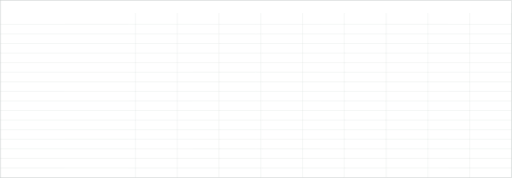
t = 0.00 s
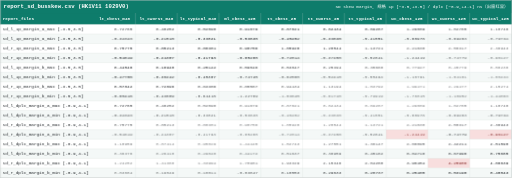
t = 1.68 s
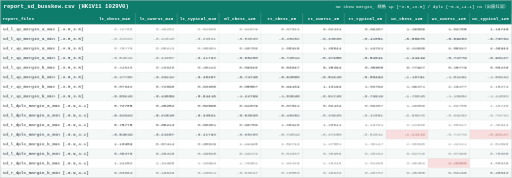
t = 2.06 s
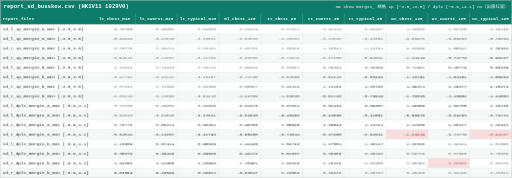
t = 2.43 s
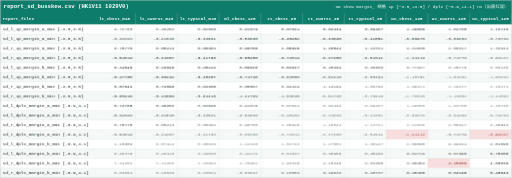
t = 3.18 s
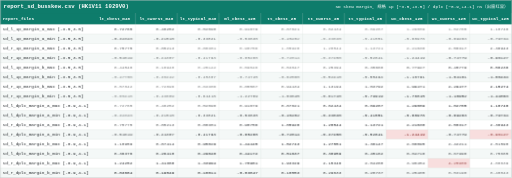
t = 3.93 s

The animated SVG that drew these frames (rendered in a browser with its animation timeline set to each time). Animation: 5 CSS @keyframes rules; one cycle of 4.68 s, repeats indefinitely.

<svg xmlns="http://www.w3.org/2000/svg" width="2352" height="818" viewBox="0 0 2352 818" font-family="Consolas, 'Cascadia Mono', 'Courier New', monospace">
<style>
.head { opacity:0; animation: rowIn 0.3s ease forwards; }
.row  { opacity:0; animation: rowIn 0.3s ease forwards; }
@keyframes rowIn { from { opacity:0; transform: translateY(4px); }
                   to   { opacity:1; transform: none; } }
.breath { animation: breathe 1.4s ease-in-out infinite; }
@keyframes breathe { 0%,100% { opacity:1; } 50% { opacity:0.55; } }
.frameBreath { animation: frameB 1.4s ease-in-out infinite; }
@keyframes frameB { 0%,100% { stroke-opacity:1; } 50% { stroke-opacity:0.45; } }
.hlcell { stroke-dasharray: 6,4; animation: hlGlow 1.5s ease-in-out infinite, hlDash 3s linear infinite; }
@keyframes hlGlow { 0%,100% { filter: drop-shadow(0 0 0 rgba(115,168,212,0)); } 50% { filter: drop-shadow(0 0 8px rgba(115,168,212,0.8)); } }
@keyframes hlDash { 0% { stroke-dashoffset: 0; } 100% { stroke-dashoffset: -48; } }
@media (prefers-reduced-motion:reduce){ *{animation:none!important} .hlcell,.breath{opacity:1!important;stroke-dashoffset:0!important} }
</style>
<g class="head">
<rect x="0" y="0" width="2352" height="60" fill="#0e7c6b"/>
<text x="16" y="38.5" font-size="26" font-weight="bold" fill="#ffffff">report_sd_busskew.csv (HK1V11 1029V0)</text>
<text x="2336" y="36.5" font-size="20" fill="#ffffff" text-anchor="end">SD skew margin, 规格 1p [−3.5,+3.5] / dplc [−0.9,+4.1] ns（出窗红显）</text>
<rect x="0" y="60" width="2352" height="52" fill="#0e7c6b"/>
<text x="12" y="92" font-size="20" font-weight="bold" fill="#ffffff">report_files</text>
<text x="526" y="92" font-size="20" font-weight="bold" fill="#ffffff" text-anchor="middle">lt_cbest_m40</text>
<text x="718" y="92" font-size="20" font-weight="bold" fill="#ffffff" text-anchor="middle">lt_cworst_m40</text>
<text x="910" y="92" font-size="20" font-weight="bold" fill="#ffffff" text-anchor="middle">lt_typical_m40</text>
<text x="1102" y="92" font-size="20" font-weight="bold" fill="#ffffff" text-anchor="middle">ml_cbest_125</text>
<text x="1294" y="92" font-size="20" font-weight="bold" fill="#ffffff" text-anchor="middle">tt_cbest_25</text>
<text x="1486" y="92" font-size="20" font-weight="bold" fill="#ffffff" text-anchor="middle">tt_cworst_25</text>
<text x="1678" y="92" font-size="20" font-weight="bold" fill="#ffffff" text-anchor="middle">tt_typical_25</text>
<text x="1870" y="92" font-size="20" font-weight="bold" fill="#ffffff" text-anchor="middle">wc_cbest_125</text>
<text x="2062" y="92" font-size="20" font-weight="bold" fill="#ffffff" text-anchor="middle">wc_cworst_125</text>
<text x="2254" y="92" font-size="20" font-weight="bold" fill="#ffffff" text-anchor="middle">wc_typical_125</text>
</g>
<g class="row" style="animation-delay:0.012s">
<rect x="0" y="112" width="2352" height="44" fill="#ffffff"/>
<text class="lab" x="12" y="140" font-size="20" fill="#212529">sd_l_1p_margin_a_max [-3.5,3.5]</text>
<text class="val breath" style="animation-delay:0.00s" x="608" y="140" font-size="20" fill="#212529" text-anchor="end">0.72765</text>
<text class="val breath" style="animation-delay:0.07s" x="800" y="140" font-size="20" fill="#212529" text-anchor="end">0.48252</text>
<text class="val breath" style="animation-delay:0.14s" x="992" y="140" font-size="20" fill="#212529" text-anchor="end">0.52098</text>
<text class="val breath" style="animation-delay:0.21s" x="1184" y="140" font-size="20" fill="#212529" text-anchor="end">0.91679</text>
<text class="val breath" style="animation-delay:0.28s" x="1376" y="140" font-size="20" fill="#212529" text-anchor="end">0.87621</text>
<text class="val breath" style="animation-delay:0.35s" x="1568" y="140" font-size="20" fill="#212529" text-anchor="end">0.62434</text>
<text class="val breath" style="animation-delay:0.42s" x="1760" y="140" font-size="20" fill="#212529" text-anchor="end">0.69287</text>
<text class="val breath" style="animation-delay:0.49s" x="1952" y="140" font-size="20" fill="#212529" text-anchor="end">1.29809</text>
<text class="val breath" style="animation-delay:0.56s" x="2144" y="140" font-size="20" fill="#212529" text-anchor="end">1.02785</text>
<text class="val breath" style="animation-delay:0.63s" x="2336" y="140" font-size="20" fill="#212529" text-anchor="end">1.10748</text>
</g>
<g class="row" style="animation-delay:0.024s">
<rect x="0" y="156" width="2352" height="44" fill="#f4f8f7"/>
<text class="lab" x="12" y="184" font-size="20" fill="#212529">sd_l_1p_margin_a_min [-3.5,3.5]</text>
<text class="val breath" style="animation-delay:0.07s" x="608" y="184" font-size="20" fill="#212529" text-anchor="end">-0.32323</text>
<text class="val breath" style="animation-delay:0.14s" x="800" y="184" font-size="20" fill="#212529" text-anchor="end">-0.21510</text>
<text class="val breath" style="animation-delay:0.21s" x="992" y="184" font-size="20" fill="#212529" text-anchor="end">-0.33021</text>
<text class="val breath" style="animation-delay:0.28s" x="1184" y="184" font-size="20" fill="#212529" text-anchor="end">-0.53830</text>
<text class="val breath" style="animation-delay:0.35s" x="1376" y="184" font-size="20" fill="#212529" text-anchor="end">-0.45452</text>
<text class="val breath" style="animation-delay:0.42s" x="1568" y="184" font-size="20" fill="#212529" text-anchor="end">-0.33838</text>
<text class="val breath" style="animation-delay:0.49s" x="1760" y="184" font-size="20" fill="#212529" text-anchor="end">-0.41551</text>
<text class="val breath" style="animation-delay:0.56s" x="1952" y="184" font-size="20" fill="#212529" text-anchor="end">-0.88976</text>
<text class="val breath" style="animation-delay:0.63s" x="2144" y="184" font-size="20" fill="#212529" text-anchor="end">-0.69283</text>
<text class="val breath" style="animation-delay:0.70s" x="2336" y="184" font-size="20" fill="#212529" text-anchor="end">-0.79734</text>
</g>
<g class="row" style="animation-delay:0.036s">
<rect x="0" y="200" width="2352" height="44" fill="#ffffff"/>
<text class="lab" x="12" y="228" font-size="20" fill="#212529">sd_r_1p_margin_a_max [-3.5,3.5]</text>
<text class="val breath" style="animation-delay:0.14s" x="608" y="228" font-size="20" fill="#212529" text-anchor="end">0.75775</text>
<text class="val breath" style="animation-delay:0.21s" x="800" y="228" font-size="20" fill="#212529" text-anchor="end">0.85213</text>
<text class="val breath" style="animation-delay:0.28s" x="992" y="228" font-size="20" fill="#212529" text-anchor="end">0.80301</text>
<text class="val breath" style="animation-delay:0.35s" x="1184" y="228" font-size="20" fill="#212529" text-anchor="end">0.90756</text>
<text class="val breath" style="animation-delay:0.42s" x="1376" y="228" font-size="20" fill="#212529" text-anchor="end">1.05928</text>
<text class="val breath" style="animation-delay:0.49s" x="1568" y="228" font-size="20" fill="#212529" text-anchor="end">1.20544</text>
<text class="val breath" style="animation-delay:0.56s" x="1760" y="228" font-size="20" fill="#212529" text-anchor="end">1.13721</text>
<text class="val breath" style="animation-delay:0.63s" x="1952" y="228" font-size="20" fill="#212529" text-anchor="end">2.21830</text>
<text class="val breath" style="animation-delay:0.70s" x="2144" y="228" font-size="20" fill="#212529" text-anchor="end">2.50317</text>
<text class="val breath" style="animation-delay:0.77s" x="2336" y="228" font-size="20" fill="#212529" text-anchor="end">2.36943</text>
</g>
<g class="row" style="animation-delay:0.048s">
<rect x="0" y="244" width="2352" height="44" fill="#f4f8f7"/>
<text class="lab" x="12" y="272" font-size="20" fill="#212529">sd_r_1p_margin_a_min [-3.5,3.5]</text>
<text class="val breath" style="animation-delay:0.21s" x="608" y="272" font-size="20" fill="#212529" text-anchor="end">-0.54619</text>
<text class="val breath" style="animation-delay:0.28s" x="800" y="272" font-size="20" fill="#212529" text-anchor="end">-0.24307</text>
<text class="val breath" style="animation-delay:0.35s" x="992" y="272" font-size="20" fill="#212529" text-anchor="end">-0.41793</text>
<text class="val breath" style="animation-delay:0.42s" x="1184" y="272" font-size="20" fill="#212529" text-anchor="end">-0.85280</text>
<text class="val breath" style="animation-delay:0.49s" x="1376" y="272" font-size="20" fill="#212529" text-anchor="end">-0.72014</text>
<text class="val breath" style="animation-delay:0.56s" x="1568" y="272" font-size="20" fill="#212529" text-anchor="end">-0.37458</text>
<text class="val breath" style="animation-delay:0.63s" x="1760" y="272" font-size="20" fill="#212529" text-anchor="end">-0.52641</text>
<text class="val breath" style="animation-delay:0.70s" x="1952" y="272" font-size="20" fill="#212529" text-anchor="end">-1.24419</text>
<text class="val breath" style="animation-delay:0.77s" x="2144" y="272" font-size="20" fill="#212529" text-anchor="end">-0.74779</text>
<text class="val breath" style="animation-delay:0.84s" x="2336" y="272" font-size="20" fill="#212529" text-anchor="end">-0.96127</text>
</g>
<g class="row" style="animation-delay:0.060s">
<rect x="0" y="288" width="2352" height="44" fill="#ffffff"/>
<text class="lab" x="12" y="316" font-size="20" fill="#212529">sd_l_1p_margin_b_max [-3.5,3.5]</text>
<text class="val breath" style="animation-delay:0.28s" x="608" y="316" font-size="20" fill="#212529" text-anchor="end">0.44548</text>
<text class="val breath" style="animation-delay:0.35s" x="800" y="316" font-size="20" fill="#212529" text-anchor="end">0.18940</text>
<text class="val breath" style="animation-delay:0.42s" x="992" y="316" font-size="20" fill="#212529" text-anchor="end">0.25142</text>
<text class="val breath" style="animation-delay:0.49s" x="1184" y="316" font-size="20" fill="#212529" text-anchor="end">0.59046</text>
<text class="val breath" style="animation-delay:0.56s" x="1376" y="316" font-size="20" fill="#212529" text-anchor="end">0.53847</text>
<text class="val breath" style="animation-delay:0.63s" x="1568" y="316" font-size="20" fill="#212529" text-anchor="end">0.25394</text>
<text class="val breath" style="animation-delay:0.70s" x="1760" y="316" font-size="20" fill="#212529" text-anchor="end">0.35660</text>
<text class="val breath" style="animation-delay:0.77s" x="1952" y="316" font-size="20" fill="#212529" text-anchor="end">0.77927</text>
<text class="val breath" style="animation-delay:0.84s" x="2144" y="316" font-size="20" fill="#212529" text-anchor="end">0.45779</text>
<text class="val breath" style="animation-delay:0.91s" x="2336" y="316" font-size="20" fill="#212529" text-anchor="end">0.58238</text>
</g>
<g class="row" style="animation-delay:0.072s">
<rect x="0" y="332" width="2352" height="44" fill="#f4f8f7"/>
<text class="lab" x="12" y="360" font-size="20" fill="#212529">sd_l_1p_margin_b_min [-3.5,3.5]</text>
<text class="val breath" style="animation-delay:0.35s" x="608" y="360" font-size="20" fill="#212529" text-anchor="end">-0.47706</text>
<text class="val breath" style="animation-delay:0.42s" x="800" y="360" font-size="20" fill="#212529" text-anchor="end">-0.36242</text>
<text class="val breath" style="animation-delay:0.49s" x="992" y="360" font-size="20" fill="#212529" text-anchor="end">-0.45387</text>
<text class="val breath" style="animation-delay:0.56s" x="1184" y="360" font-size="20" fill="#212529" text-anchor="end">-0.74745</text>
<text class="val breath" style="animation-delay:0.63s" x="1376" y="360" font-size="20" fill="#212529" text-anchor="end">-0.62560</text>
<text class="val breath" style="animation-delay:0.70s" x="1568" y="360" font-size="20" fill="#212529" text-anchor="end">-0.52410</text>
<text class="val breath" style="animation-delay:0.77s" x="1760" y="360" font-size="20" fill="#212529" text-anchor="end">-0.55494</text>
<text class="val breath" style="animation-delay:0.84s" x="1952" y="360" font-size="20" fill="#212529" text-anchor="end">-1.16791</text>
<text class="val breath" style="animation-delay:0.91s" x="2144" y="360" font-size="20" fill="#212529" text-anchor="end">-1.04161</text>
<text class="val breath" style="animation-delay:0.98s" x="2336" y="360" font-size="20" fill="#212529" text-anchor="end">-1.08434</text>
</g>
<g class="row" style="animation-delay:0.084s">
<rect x="0" y="376" width="2352" height="44" fill="#ffffff"/>
<text class="lab" x="12" y="404" font-size="20" fill="#212529">sd_r_1p_margin_b_max [-3.5,3.5]</text>
<text class="val breath" style="animation-delay:0.42s" x="608" y="404" font-size="20" fill="#212529" text-anchor="end">0.57842</text>
<text class="val breath" style="animation-delay:0.49s" x="800" y="404" font-size="20" fill="#212529" text-anchor="end">0.72896</text>
<text class="val breath" style="animation-delay:0.56s" x="992" y="404" font-size="20" fill="#212529" text-anchor="end">0.63306</text>
<text class="val breath" style="animation-delay:0.63s" x="1184" y="404" font-size="20" fill="#212529" text-anchor="end">0.85587</text>
<text class="val breath" style="animation-delay:0.70s" x="1376" y="404" font-size="20" fill="#212529" text-anchor="end">0.94434</text>
<text class="val breath" style="animation-delay:0.77s" x="1568" y="404" font-size="20" fill="#212529" text-anchor="end">1.13194</text>
<text class="val breath" style="animation-delay:0.84s" x="1760" y="404" font-size="20" fill="#212529" text-anchor="end">1.03792</text>
<text class="val breath" style="animation-delay:0.91s" x="1952" y="404" font-size="20" fill="#212529" text-anchor="end">1.99471</text>
<text class="val breath" style="animation-delay:0.98s" x="2144" y="404" font-size="20" fill="#212529" text-anchor="end">2.29477</text>
<text class="val breath" style="animation-delay:1.05s" x="2336" y="404" font-size="20" fill="#212529" text-anchor="end">2.15274</text>
</g>
<g class="row" style="animation-delay:0.096s">
<rect x="0" y="420" width="2352" height="44" fill="#f4f8f7"/>
<text class="lab" x="12" y="448" font-size="20" fill="#212529">sd_r_1p_margin_b_min [-3.5,3.5]</text>
<text class="val breath" style="animation-delay:0.49s" x="608" y="448" font-size="20" fill="#212529" text-anchor="end">-0.80416</text>
<text class="val breath" style="animation-delay:0.56s" x="800" y="448" font-size="20" fill="#212529" text-anchor="end">-0.43609</text>
<text class="val breath" style="animation-delay:0.63s" x="992" y="448" font-size="20" fill="#212529" text-anchor="end">-0.64416</text>
<text class="val breath" style="animation-delay:0.70s" x="1184" y="448" font-size="20" fill="#212529" text-anchor="end">-1.22769</text>
<text class="val breath" style="animation-delay:0.77s" x="1376" y="448" font-size="20" fill="#212529" text-anchor="end">-1.03645</text>
<text class="val breath" style="animation-delay:0.84s" x="1568" y="448" font-size="20" fill="#212529" text-anchor="end">-0.61740</text>
<text class="val breath" style="animation-delay:0.91s" x="1760" y="448" font-size="20" fill="#212529" text-anchor="end">-0.79919</text>
<text class="val breath" style="animation-delay:0.98s" x="1952" y="448" font-size="20" fill="#212529" text-anchor="end">-1.76015</text>
<text class="val breath" style="animation-delay:1.05s" x="2144" y="448" font-size="20" fill="#212529" text-anchor="end">-1.18952</text>
<text class="val breath" style="animation-delay:1.12s" x="2336" y="448" font-size="20" fill="#212529" text-anchor="end">-1.44063</text>
</g>
<g class="row" style="animation-delay:0.108s">
<rect x="0" y="464" width="2352" height="44" fill="#ffffff"/>
<text class="lab" x="12" y="492" font-size="20" fill="#212529">sd_l_dplc_margin_a_max [-0.9,4.1]</text>
<text class="val breath" style="animation-delay:0.56s" x="608" y="492" font-size="20" fill="#212529" text-anchor="end">0.72765</text>
<text class="val breath" style="animation-delay:0.63s" x="800" y="492" font-size="20" fill="#212529" text-anchor="end">0.48252</text>
<text class="val breath" style="animation-delay:0.70s" x="992" y="492" font-size="20" fill="#212529" text-anchor="end">0.52098</text>
<text class="val breath" style="animation-delay:0.77s" x="1184" y="492" font-size="20" fill="#212529" text-anchor="end">0.91679</text>
<text class="val breath" style="animation-delay:0.84s" x="1376" y="492" font-size="20" fill="#212529" text-anchor="end">0.87621</text>
<text class="val breath" style="animation-delay:0.91s" x="1568" y="492" font-size="20" fill="#212529" text-anchor="end">0.62434</text>
<text class="val breath" style="animation-delay:0.98s" x="1760" y="492" font-size="20" fill="#212529" text-anchor="end">0.69287</text>
<text class="val breath" style="animation-delay:1.05s" x="1952" y="492" font-size="20" fill="#212529" text-anchor="end">1.29809</text>
<text class="val breath" style="animation-delay:1.12s" x="2144" y="492" font-size="20" fill="#212529" text-anchor="end">1.02785</text>
<text class="val breath" style="animation-delay:1.19s" x="2336" y="492" font-size="20" fill="#212529" text-anchor="end">1.10748</text>
</g>
<g class="row" style="animation-delay:0.120s">
<rect x="0" y="508" width="2352" height="44" fill="#f4f8f7"/>
<text class="lab" x="12" y="536" font-size="20" fill="#212529">sd_l_dplc_margin_a_min [-0.9,4.1]</text>
<text class="val breath" style="animation-delay:0.63s" x="608" y="536" font-size="20" fill="#212529" text-anchor="end">-0.32323</text>
<text class="val breath" style="animation-delay:0.70s" x="800" y="536" font-size="20" fill="#212529" text-anchor="end">-0.21510</text>
<text class="val breath" style="animation-delay:0.77s" x="992" y="536" font-size="20" fill="#212529" text-anchor="end">-0.33021</text>
<text class="val breath" style="animation-delay:0.84s" x="1184" y="536" font-size="20" fill="#212529" text-anchor="end">-0.53830</text>
<text class="val breath" style="animation-delay:0.91s" x="1376" y="536" font-size="20" fill="#212529" text-anchor="end">-0.45452</text>
<text class="val breath" style="animation-delay:0.98s" x="1568" y="536" font-size="20" fill="#212529" text-anchor="end">-0.33838</text>
<text class="val breath" style="animation-delay:1.05s" x="1760" y="536" font-size="20" fill="#212529" text-anchor="end">-0.41551</text>
<text class="val breath" style="animation-delay:1.12s" x="1952" y="536" font-size="20" fill="#212529" text-anchor="end">-0.88976</text>
<text class="val breath" style="animation-delay:1.19s" x="2144" y="536" font-size="20" fill="#212529" text-anchor="end">-0.69283</text>
<text class="val breath" style="animation-delay:1.26s" x="2336" y="536" font-size="20" fill="#212529" text-anchor="end">-0.79734</text>
</g>
<g class="row" style="animation-delay:0.132s">
<rect x="0" y="552" width="2352" height="44" fill="#ffffff"/>
<text class="lab" x="12" y="580" font-size="20" fill="#212529">sd_r_dplc_margin_a_max [-0.9,4.1]</text>
<text class="val breath" style="animation-delay:0.70s" x="608" y="580" font-size="20" fill="#212529" text-anchor="end">0.75775</text>
<text class="val breath" style="animation-delay:0.77s" x="800" y="580" font-size="20" fill="#212529" text-anchor="end">0.85213</text>
<text class="val breath" style="animation-delay:0.84s" x="992" y="580" font-size="20" fill="#212529" text-anchor="end">0.80301</text>
<text class="val breath" style="animation-delay:0.91s" x="1184" y="580" font-size="20" fill="#212529" text-anchor="end">0.90756</text>
<text class="val breath" style="animation-delay:0.98s" x="1376" y="580" font-size="20" fill="#212529" text-anchor="end">1.05928</text>
<text class="val breath" style="animation-delay:1.05s" x="1568" y="580" font-size="20" fill="#212529" text-anchor="end">1.20544</text>
<text class="val breath" style="animation-delay:1.12s" x="1760" y="580" font-size="20" fill="#212529" text-anchor="end">1.13721</text>
<text class="val breath" style="animation-delay:1.19s" x="1952" y="580" font-size="20" fill="#212529" text-anchor="end">2.21830</text>
<text class="val breath" style="animation-delay:1.26s" x="2144" y="580" font-size="20" fill="#212529" text-anchor="end">2.50317</text>
<text class="val breath" style="animation-delay:1.33s" x="2336" y="580" font-size="20" fill="#212529" text-anchor="end">2.36943</text>
</g>
<g class="row" style="animation-delay:0.144s">
<rect x="0" y="596" width="2352" height="44" fill="#f4f8f7"/>
<text class="lab" x="12" y="624" font-size="20" fill="#212529">sd_r_dplc_margin_a_min [-0.9,4.1]</text>
<text class="val breath" style="animation-delay:0.77s" x="608" y="624" font-size="20" fill="#212529" text-anchor="end">-0.54619</text>
<text class="val breath" style="animation-delay:0.84s" x="800" y="624" font-size="20" fill="#212529" text-anchor="end">-0.24307</text>
<text class="val breath" style="animation-delay:0.91s" x="992" y="624" font-size="20" fill="#212529" text-anchor="end">-0.41793</text>
<text class="val breath" style="animation-delay:0.98s" x="1184" y="624" font-size="20" fill="#212529" text-anchor="end">-0.85280</text>
<text class="val breath" style="animation-delay:1.05s" x="1376" y="624" font-size="20" fill="#212529" text-anchor="end">-0.72014</text>
<text class="val breath" style="animation-delay:1.12s" x="1568" y="624" font-size="20" fill="#212529" text-anchor="end">-0.37458</text>
<text class="val breath" style="animation-delay:1.19s" x="1760" y="624" font-size="20" fill="#212529" text-anchor="end">-0.52641</text>
<rect x="1774" y="596" width="192" height="44" fill="#f8dede"/>
<text class="val breath" style="animation-delay:1.26s" x="1952" y="624" font-size="20" fill="#7f1d1d" text-anchor="end">-1.24419</text>
<text class="val breath" style="animation-delay:1.33s" x="2144" y="624" font-size="20" fill="#212529" text-anchor="end">-0.74779</text>
<rect x="2158" y="596" width="192" height="44" fill="#f8dede"/>
<text class="val breath" style="animation-delay:1.40s" x="2336" y="624" font-size="20" fill="#7f1d1d" text-anchor="end">-0.96127</text>
</g>
<g class="row" style="animation-delay:0.156s">
<rect x="0" y="640" width="2352" height="44" fill="#ffffff"/>
<text class="lab" x="12" y="668" font-size="20" fill="#212529">sd_l_dplc_margin_b_max [-0.9,4.1]</text>
<text class="val breath" style="animation-delay:0.84s" x="608" y="668" font-size="20" fill="#212529" text-anchor="end">1.10959</text>
<text class="val breath" style="animation-delay:0.91s" x="800" y="668" font-size="20" fill="#212529" text-anchor="end">0.87414</text>
<text class="val breath" style="animation-delay:0.98s" x="992" y="668" font-size="20" fill="#212529" text-anchor="end">0.95829</text>
<text class="val breath" style="animation-delay:1.05s" x="1184" y="668" font-size="20" fill="#212529" text-anchor="end">1.44445</text>
<text class="val breath" style="animation-delay:1.12s" x="1376" y="668" font-size="20" fill="#212529" text-anchor="end">1.52743</text>
<text class="val breath" style="animation-delay:1.19s" x="1568" y="668" font-size="20" fill="#212529" text-anchor="end">1.27551</text>
<text class="val breath" style="animation-delay:1.26s" x="1760" y="668" font-size="20" fill="#212529" text-anchor="end">1.36147</text>
<text class="val breath" style="animation-delay:1.33s" x="1952" y="668" font-size="20" fill="#212529" text-anchor="end">2.68895</text>
<text class="val breath" style="animation-delay:1.40s" x="2144" y="668" font-size="20" fill="#212529" text-anchor="end">2.42211</text>
<text class="val breath" style="animation-delay:1.47s" x="2336" y="668" font-size="20" fill="#212529" text-anchor="end">2.51590</text>
</g>
<g class="row" style="animation-delay:0.168s">
<rect x="0" y="684" width="2352" height="44" fill="#f4f8f7"/>
<text class="lab" x="12" y="712" font-size="20" fill="#212529">sd_l_dplc_margin_b_min [-0.9,4.1]</text>
<text class="val breath" style="animation-delay:0.91s" x="608" y="712" font-size="20" fill="#212529" text-anchor="end">0.36376</text>
<text class="val breath" style="animation-delay:0.98s" x="800" y="712" font-size="20" fill="#212529" text-anchor="end">0.26410</text>
<text class="val breath" style="animation-delay:1.05s" x="992" y="712" font-size="20" fill="#212529" text-anchor="end">0.29840</text>
<text class="val breath" style="animation-delay:1.12s" x="1184" y="712" font-size="20" fill="#212529" text-anchor="end">0.44172</text>
<text class="val breath" style="animation-delay:1.19s" x="1376" y="712" font-size="20" fill="#212529" text-anchor="end">0.51637</text>
<text class="val breath" style="animation-delay:1.26s" x="1568" y="712" font-size="20" fill="#212529" text-anchor="end">0.38959</text>
<text class="val breath" style="animation-delay:1.33s" x="1760" y="712" font-size="20" fill="#212529" text-anchor="end">0.45162</text>
<text class="val breath" style="animation-delay:1.40s" x="1952" y="712" font-size="20" fill="#212529" text-anchor="end">0.84718</text>
<text class="val breath" style="animation-delay:1.47s" x="2144" y="712" font-size="20" fill="#212529" text-anchor="end">0.67998</text>
<text class="val breath" style="animation-delay:1.54s" x="2336" y="712" font-size="20" fill="#212529" text-anchor="end">0.75685</text>
</g>
<g class="row" style="animation-delay:0.180s">
<rect x="0" y="728" width="2352" height="44" fill="#ffffff"/>
<text class="lab" x="12" y="756" font-size="20" fill="#212529">sd_r_dplc_margin_b_max [-0.9,4.1]</text>
<text class="val breath" style="animation-delay:0.98s" x="608" y="756" font-size="20" fill="#212529" text-anchor="end">1.24252</text>
<text class="val breath" style="animation-delay:1.05s" x="800" y="756" font-size="20" fill="#212529" text-anchor="end">1.41368</text>
<text class="val breath" style="animation-delay:1.12s" x="992" y="756" font-size="20" fill="#212529" text-anchor="end">1.33994</text>
<text class="val breath" style="animation-delay:1.19s" x="1184" y="756" font-size="20" fill="#212529" text-anchor="end">1.70981</text>
<text class="val breath" style="animation-delay:1.26s" x="1376" y="756" font-size="20" fill="#212529" text-anchor="end">1.93329</text>
<text class="val breath" style="animation-delay:1.33s" x="1568" y="756" font-size="20" fill="#212529" text-anchor="end">2.15346</text>
<text class="val breath" style="animation-delay:1.40s" x="1760" y="756" font-size="20" fill="#212529" text-anchor="end">2.04280</text>
<text class="val breath" style="animation-delay:1.47s" x="1952" y="756" font-size="20" fill="#212529" text-anchor="end">3.90454</text>
<rect x="1966" y="728" width="192" height="44" fill="#f8dede"/>
<text class="val breath" style="animation-delay:1.54s" x="2144" y="756" font-size="20" fill="#7f1d1d" text-anchor="end">4.25906</text>
<text class="val breath" style="animation-delay:1.61s" x="2336" y="756" font-size="20" fill="#212529" text-anchor="end">4.08639</text>
</g>
<g class="row" style="animation-delay:0.192s">
<rect x="0" y="772" width="2352" height="44" fill="#f4f8f7"/>
<text class="lab" x="12" y="800" font-size="20" fill="#212529">sd_r_dplc_margin_b_min [-0.9,4.1]</text>
<text class="val breath" style="animation-delay:1.05s" x="608" y="800" font-size="20" fill="#212529" text-anchor="end">0.03664</text>
<text class="val breath" style="animation-delay:1.12s" x="800" y="800" font-size="20" fill="#212529" text-anchor="end">0.19049</text>
<text class="val breath" style="animation-delay:1.19s" x="992" y="800" font-size="20" fill="#212529" text-anchor="end">0.10811</text>
<text class="val breath" style="animation-delay:1.26s" x="1184" y="800" font-size="20" fill="#212529" text-anchor="end">-0.03847</text>
<text class="val breath" style="animation-delay:1.33s" x="1376" y="800" font-size="20" fill="#212529" text-anchor="end">0.10553</text>
<text class="val breath" style="animation-delay:1.40s" x="1568" y="800" font-size="20" fill="#212529" text-anchor="end">0.29633</text>
<text class="val breath" style="animation-delay:1.47s" x="1760" y="800" font-size="20" fill="#212529" text-anchor="end">0.20737</text>
<text class="val breath" style="animation-delay:1.54s" x="1952" y="800" font-size="20" fill="#212529" text-anchor="end">0.25485</text>
<text class="val breath" style="animation-delay:1.61s" x="2144" y="800" font-size="20" fill="#212529" text-anchor="end">0.53198</text>
<text class="val breath" style="animation-delay:1.68s" x="2336" y="800" font-size="20" fill="#212529" text-anchor="end">0.40043</text>
</g>
<line x1="622" y1="60" x2="622" y2="816" stroke="#d0d8d6" stroke-width="1"/>
<line x1="814" y1="60" x2="814" y2="816" stroke="#d0d8d6" stroke-width="1"/>
<line x1="1006" y1="60" x2="1006" y2="816" stroke="#d0d8d6" stroke-width="1"/>
<line x1="1198" y1="60" x2="1198" y2="816" stroke="#d0d8d6" stroke-width="1"/>
<line x1="1390" y1="60" x2="1390" y2="816" stroke="#d0d8d6" stroke-width="1"/>
<line x1="1582" y1="60" x2="1582" y2="816" stroke="#d0d8d6" stroke-width="1"/>
<line x1="1774" y1="60" x2="1774" y2="816" stroke="#d0d8d6" stroke-width="1"/>
<line x1="1966" y1="60" x2="1966" y2="816" stroke="#d0d8d6" stroke-width="1"/>
<line x1="2158" y1="60" x2="2158" y2="816" stroke="#d0d8d6" stroke-width="1"/>
<line x1="2350" y1="60" x2="2350" y2="816" stroke="#d0d8d6" stroke-width="1"/>
<line x1="1" y1="112" x2="2351" y2="112" stroke="#d0d8d6" stroke-width="1"/>
<line x1="1" y1="156" x2="2351" y2="156" stroke="#d0d8d6" stroke-width="1"/>
<line x1="1" y1="200" x2="2351" y2="200" stroke="#d0d8d6" stroke-width="1"/>
<line x1="1" y1="244" x2="2351" y2="244" stroke="#d0d8d6" stroke-width="1"/>
<line x1="1" y1="288" x2="2351" y2="288" stroke="#d0d8d6" stroke-width="1"/>
<line x1="1" y1="332" x2="2351" y2="332" stroke="#d0d8d6" stroke-width="1"/>
<line x1="1" y1="376" x2="2351" y2="376" stroke="#d0d8d6" stroke-width="1"/>
<line x1="1" y1="420" x2="2351" y2="420" stroke="#d0d8d6" stroke-width="1"/>
<line x1="1" y1="464" x2="2351" y2="464" stroke="#d0d8d6" stroke-width="1"/>
<line x1="1" y1="508" x2="2351" y2="508" stroke="#d0d8d6" stroke-width="1"/>
<line x1="1" y1="552" x2="2351" y2="552" stroke="#d0d8d6" stroke-width="1"/>
<line x1="1" y1="596" x2="2351" y2="596" stroke="#d0d8d6" stroke-width="1"/>
<line x1="1" y1="640" x2="2351" y2="640" stroke="#d0d8d6" stroke-width="1"/>
<line x1="1" y1="684" x2="2351" y2="684" stroke="#d0d8d6" stroke-width="1"/>
<line x1="1" y1="728" x2="2351" y2="728" stroke="#d0d8d6" stroke-width="1"/>
<line x1="1" y1="772" x2="2351" y2="772" stroke="#d0d8d6" stroke-width="1"/>
<rect x="1" y="1" width="2350" height="816" fill="none" stroke="#c0c6c6" stroke-width="2"/>
</svg>
